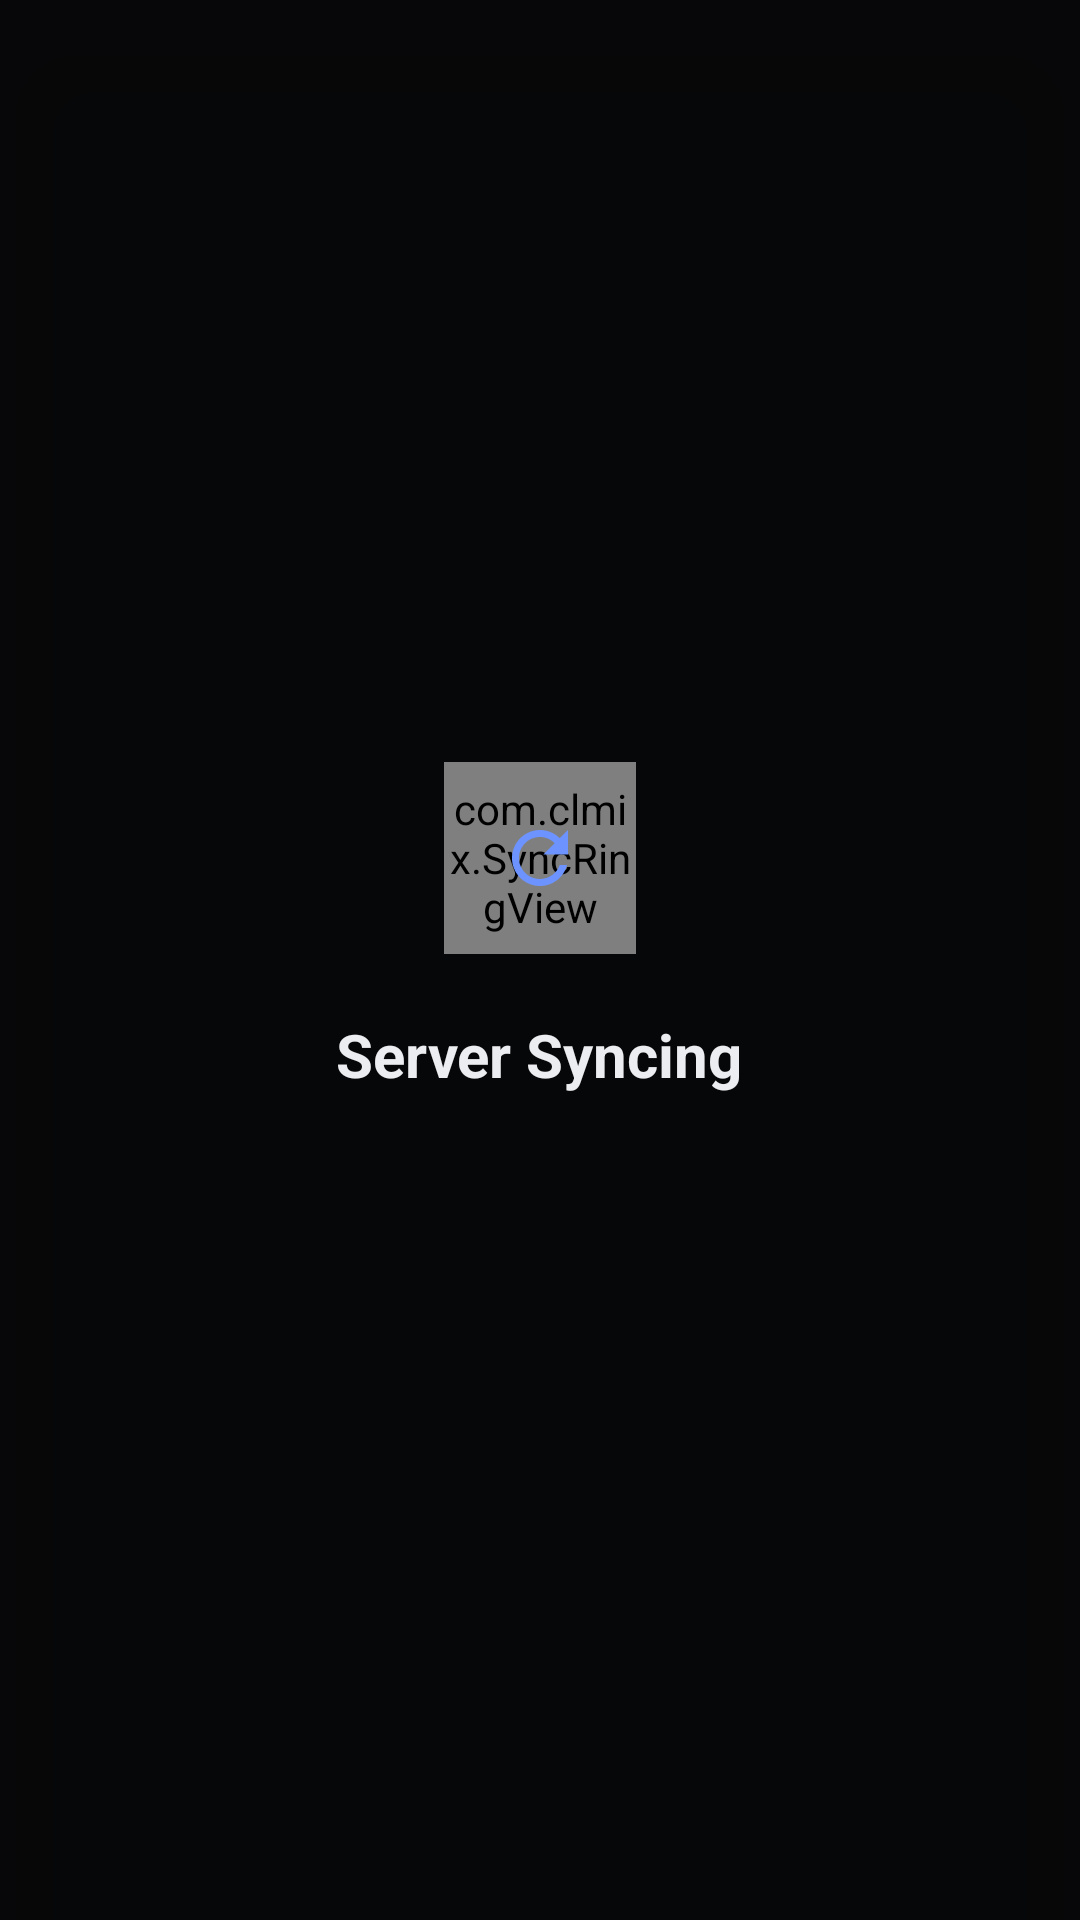

Android layout source for this screen:
<!-- AndroidManifest.xml: application theme Theme.CLMix -->
<!-- res/layout/dialog_server_sync.xml -->
<?xml version="1.0" encoding="utf-8"?>
<FrameLayout xmlns:android="http://schemas.android.com/apk/res/android"
    xmlns:app="http://schemas.android.com/apk/res-auto"
    android:layout_width="match_parent"
    android:layout_height="match_parent"
    android:background="#99000000"
    android:clickable="true"
    android:elevation="32dp"
    android:focusable="true">

<LinearLayout
    android:id="@+id/sync_card"
    android:layout_width="280dp"
    android:layout_gravity="center"
    android:layout_height="wrap_content"
    android:gravity="center_horizontal"
    android:orientation="vertical"
    android:paddingHorizontal="24dp"
    android:paddingTop="28dp"
    android:paddingBottom="24dp">

    <FrameLayout
        android:layout_width="64dp"
        android:layout_height="64dp">

        <com.clmix.SyncRingView
            android:layout_width="match_parent"
            android:layout_height="match_parent" />

        <ImageView
            android:id="@+id/sync_icon"
            android:layout_width="28dp"
            android:layout_height="28dp"
            android:layout_gravity="center"
            android:importantForAccessibility="no"
            android:src="@drawable/ic_refresh"
            app:tint="@color/primary" />

    </FrameLayout>

    <TextView
        android:layout_width="wrap_content"
        android:layout_height="wrap_content"
        android:layout_marginTop="20dp"
        android:text="Server Syncing"
        android:textColor="@color/on_surface"
        android:textSize="20sp"
        android:textStyle="bold" />

    <TextView
        android:id="@+id/sync_detail"
        android:layout_width="wrap_content"
        android:layout_height="wrap_content"
        android:layout_marginTop="6dp"
        android:gravity="center"
        android:lineSpacingExtra="2dp"
        android:textColor="@color/on_surface_variant"
        android:textSize="14sp" />

</LinearLayout>

</FrameLayout>
<!-- resources referenced by this layout -->
<resources>
  <color name="on_surface">#ECEDF0</color>
  <color name="on_surface_variant">#A9ACB4</color>
  <color name="primary">#6C93FF</color>
  <!-- drawable ic_refresh (drawable) -->
  <vector xmlns:android="http://schemas.android.com/apk/res/android"
      android:width="24dp"
      android:height="24dp"
      android:viewportWidth="24"
      android:viewportHeight="24"
      android:tint="?attr/colorPrimary">
      <path
          android:fillColor="@android:color/white"
          android:pathData="M17.65,6.35C16.2,4.9 14.21,4 12,4c-4.42,0 -7.99,3.58 -8,8s3.57,8 7.99,8c3.73,0 6.84,-2.55 7.73,-6h-2.08c-0.82,2.33 -3.04,4 -5.65,4 -3.31,0 -6,-2.69 -6,-6s2.69,-6 6,-6c1.66,0 3.14,0.69 4.22,1.78L13,11h7V4l-2.35,2.35z" />
  </vector>
  <style name="Theme.CLMix" parent="Theme.Material3.Dark.NoActionBar">
          <item name="colorPrimary">@color/primary</item>
          <item name="colorOnPrimary">@color/on_primary</item>
          <item name="colorSecondary">@color/secondary</item>
          <item name="colorOnSecondary">@color/on_secondary</item>
          <item name="android:colorBackground">@color/background</item>
          <item name="colorSurface">@color/surface</item>
          <item name="colorOnSurface">@color/on_surface</item>
          <item name="colorSurfaceVariant">@color/surface_variant</item>
          <item name="colorOnSurfaceVariant">@color/on_surface_variant</item>
          <item name="colorError">@color/mute_active</item>
      </style>
  <color name="on_primary">#0B1530</color>
  <color name="secondary">#3FCF8E</color>
  <color name="on_secondary">#052A18</color>
  <color name="background">#121317</color>
  <color name="surface">#1B1D22</color>
  <color name="surface_variant">#25272E</color>
  <color name="mute_active">#FF6B62</color>
</resources>
